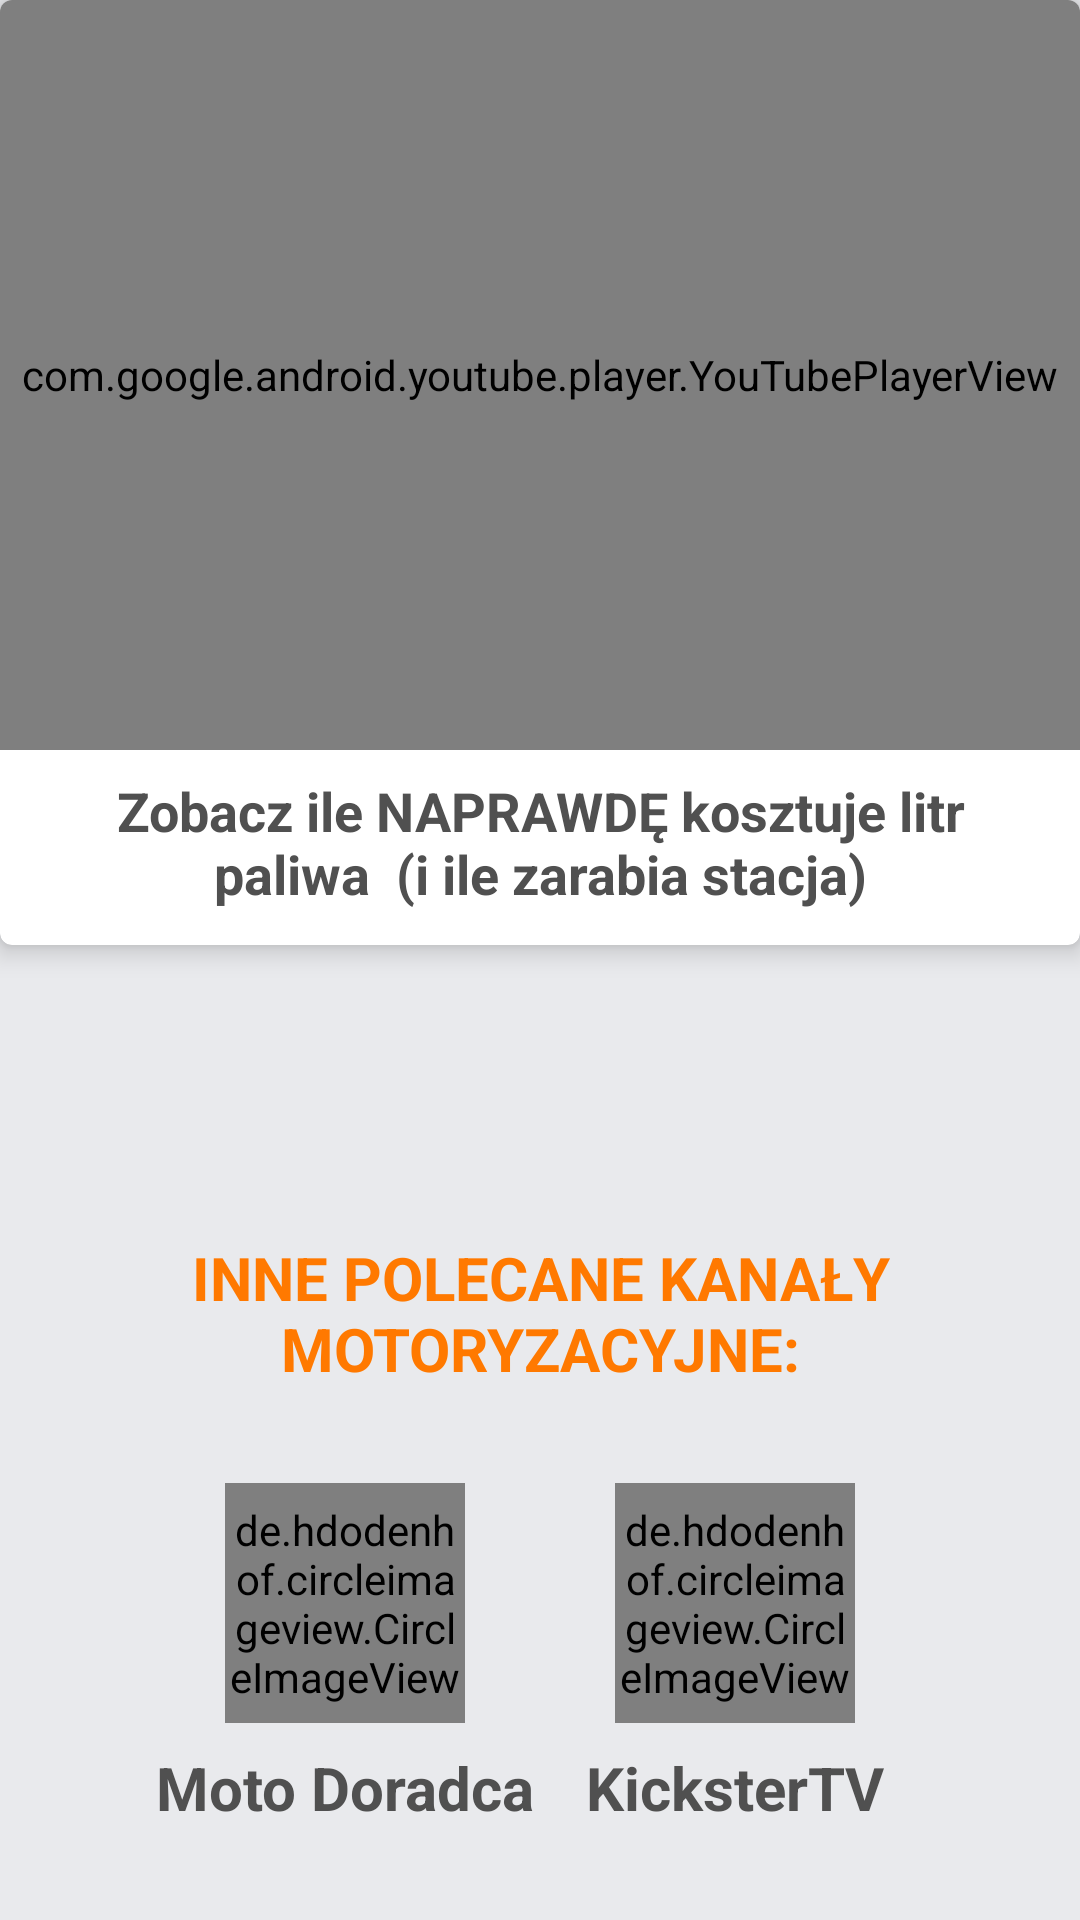

Produce the Android XML layout that renders to this screen, including the resource entries it uses.
<!-- AndroidManifest.xml: application theme Theme.CarAssistant -->
<!-- res/layout/activity_you_tube.xml -->
<?xml version="1.0" encoding="utf-8"?>
<androidx.constraintlayout.widget.ConstraintLayout xmlns:android="http://schemas.android.com/apk/res/android"
    xmlns:app="http://schemas.android.com/apk/res-auto"
    xmlns:tools="http://schemas.android.com/tools"
    android:layout_width="match_parent"
    android:layout_height="match_parent"
    android:background="@color/ligth_gray"
    tools:context=".Home.YouTubeActivity">

    <com.google.android.material.card.MaterialCardView
        android:id="@+id/youtube_card_view"
        android:layout_width="match_parent"
        android:layout_height="315dp"
        app:cardElevation="@dimen/data_card_elevation"
        app:layout_constraintEnd_toEndOf="parent"
        app:layout_constraintStart_toStartOf="parent"
        app:layout_constraintTop_toTopOf="parent">

        <LinearLayout
            android:layout_width="match_parent"
            android:layout_height="match_parent"
            android:orientation="vertical">

            <com.google.android.youtube.player.YouTubePlayerView
                android:id="@+id/youtube_player"
                android:layout_width="match_parent"
                android:layout_height="250dp"
                app:layout_constraintEnd_toEndOf="parent"
                app:layout_constraintStart_toStartOf="parent"
                app:layout_constraintTop_toBottomOf="@+id/weather_card_view" />

            <TextView
                android:id="@+id/youtube_video_title"
                android:layout_width="match_parent"
                android:layout_height="wrap_content"
                android:layout_marginHorizontal="16dp"
                android:layout_marginVertical="8dp"
                android:layout_weight="1"
                android:ellipsize="none"
                android:maxLines="2"
                android:scrollHorizontally="false"
                android:text="@string/youtube_video_title"
                android:textAlignment="center"
                android:textColor="@color/text_gray"
                android:textSize="18sp"
                android:textStyle="bold" />

        </LinearLayout>

    </com.google.android.material.card.MaterialCardView>

    <TextView
        android:id="@+id/channel_recommended"
        android:layout_width="wrap_content"
        android:layout_height="wrap_content"
        android:includeFontPadding="false"
        android:layout_marginTop="100dp"
        android:textAllCaps="true"
        android:text="@string/youtube_recommended_channels"
        android:maxLines="2"
        android:textAlignment="center"
        android:textColor="@color/orange"
        android:textSize="20sp"
        android:textStyle="bold"
        app:layout_constraintEnd_toEndOf="parent"
        app:layout_constraintStart_toStartOf="parent"
        app:layout_constraintTop_toBottomOf="@+id/youtube_card_view" />

    <LinearLayout
        android:id="@+id/layout_motodoradca"
        android:layout_width="140dp"
        android:layout_height="wrap_content"
        android:layout_marginStart="45dp"
        android:layout_marginTop="32dp"
        android:layout_marginEnd="24dp"
        android:gravity="center"
        android:orientation="vertical"
        app:layout_constraintEnd_toEndOf="parent"
        app:layout_constraintHorizontal_bias="0.0"
        app:layout_constraintStart_toStartOf="parent"
        app:layout_constraintTop_toBottomOf="@+id/channel_recommended">

        <de.hdodenhof.circleimageview.CircleImageView
            android:id="@+id/channel_motodoradca_image"
            android:layout_width="80dp"
            android:layout_height="80dp"
            android:src="@drawable/motodoradca" />

        <TextView
            android:id="@+id/channel_motodoradca"
            android:layout_width="match_parent"
            android:layout_height="wrap_content"
            android:layout_marginTop="8dp"
            android:text="@string/channel_motodoradca"
            android:textAlignment="center"
            android:textColor="@color/text_gray"
            android:textSize="20sp"
            android:textStyle="bold" />

    </LinearLayout>

    <LinearLayout
        android:id="@+id/layout_kickster"
        android:layout_width="140dp"
        android:layout_height="wrap_content"
        android:layout_marginStart="16dp"
        android:layout_marginTop="32dp"
        android:layout_marginEnd="45dp"
        android:gravity="center"
        android:orientation="vertical"
        app:layout_constraintEnd_toEndOf="parent"
        app:layout_constraintHorizontal_bias="1.0"
        app:layout_constraintStart_toEndOf="@+id/layout_motodoradca"
        app:layout_constraintTop_toBottomOf="@+id/channel_recommended">

        <de.hdodenhof.circleimageview.CircleImageView
            android:id="@+id/channel_kickster_image"
            android:layout_width="80dp"
            android:layout_height="80dp"
            android:src="@drawable/kickster" />

        <TextView
            android:id="@+id/channel_kickster"
            android:layout_width="match_parent"
            android:layout_height="wrap_content"
            android:layout_marginTop="8dp"
            android:text="@string/channel_kickster"
            android:textAlignment="center"
            android:textColor="@color/text_gray"
            android:textSize="20sp"
            android:textStyle="bold" />

    </LinearLayout>

</androidx.constraintlayout.widget.ConstraintLayout>
<!-- resources referenced by this layout -->
<resources>
  <color name="ligth_gray">#e9eaed</color>
  <color name="orange">#ff7900</color>
  <color name="text_gray">#505050</color>
  <dimen name="data_card_elevation">5dp</dimen>
  <!-- drawable kickster: png bitmap (drawable, 502226 bytes) -->
  <!-- drawable motodoradca: png bitmap (drawable, 67248 bytes) -->
  <string name="channel_kickster">KicksterTV</string>
  <string name="channel_motodoradca">Moto Doradca</string>
  <string name="youtube_recommended_channels">Inne polecane kanały motoryzacyjne:</string>
  <string name="youtube_video_title">Zobacz ile NAPRAWDĘ kosztuje litr paliwa <br /> (i ile zarabia stacja)</string>
  <style name="Theme.CarAssistant" parent="Theme.MaterialComponents.DayNight.NoActionBar">
          
  
          <item name="colorPrimary">@color/orange</item>
          <item name="colorPrimaryVariant">@color/dark_gray</item>
          <item name="colorOnPrimary">@color/white</item>
          
          <item name="colorSecondary">@color/teal_200</item>
          <item name="colorSecondaryVariant">@color/teal_700</item>
          <item name="colorOnSecondary">@color/black</item>
          
          <item name="android:statusBarColor" tools:targetApi="l">?attr/colorPrimaryVariant</item>
          
      </style>
  <color name="dark_gray">#35373b</color>
  <color name="white">#FFFFFFFF</color>
  <color name="teal_200">#FF03DAC5</color>
  <color name="teal_700">#FF018786</color>
  <color name="black">#FF000000</color>
</resources>
